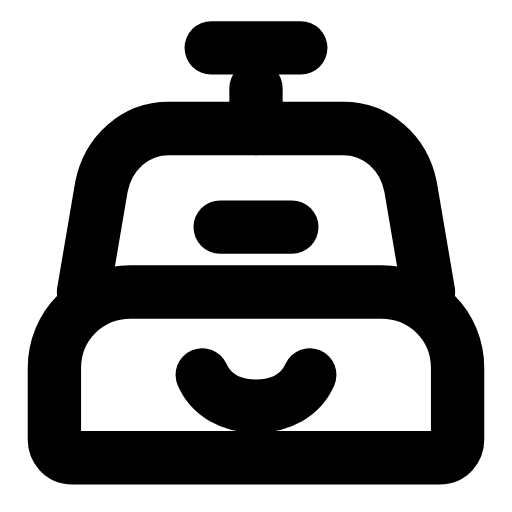
t = 0.00 s
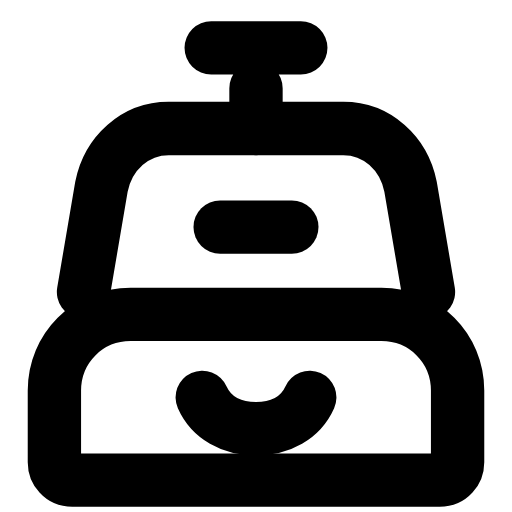
t = 0.27 s
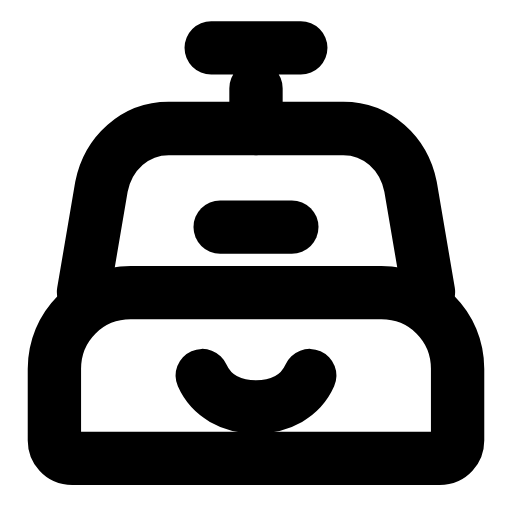
t = 0.47 s
t = 0.73 s: frame unchanged from t = 0.00 s, image omitted
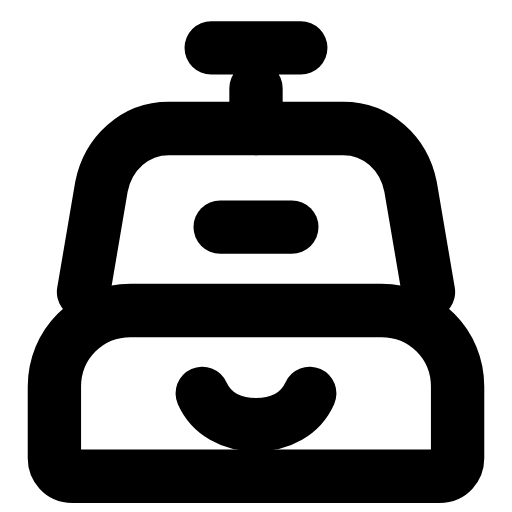
t = 0.97 s
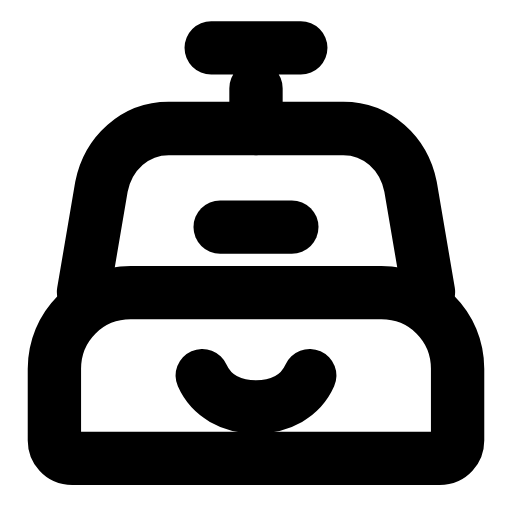
t = 1.26 s

The animated SVG that drew these frames (rendered in a browser with its animation timeline set to each time). Animation: 1 SMIL element (animateTransform=1); one cycle of 1.50 s, repeats indefinitely.

<svg xmlns="http://www.w3.org/2000/svg" width="24" height="24" viewBox="0 0 24 24" fill="none"><g transform="translate(-0.6 -0.591) scale(1.05)"><g><animateTransform attributeName="transform" type="translate" values="0 0;0 1;0 0;0 0;0 1;0 0;0 0" keyTimes="0;0.18;0.45;0.6;0.78;0.9;1" dur="1.5s" repeatCount="indefinite" calcMode="spline" keySplines="0.16 1 0.3 1;0.16 1 0.3 1;0.16 1 0.3 1;0.16 1 0.3 1;0.16 1 0.3 1;0.16 1 0.3 1"/><path stroke="currentColor" stroke-width="2.381" stroke-linecap="round" stroke-linejoin="round" fill="none" d="M3 17C3 15.1 4.5 13.6 6.4 13.6L17.6 13.6C19.5 13.6 21 15.1 21 17L21 20.2C21 20.6 20.7 21 20.2 21L3.8 21C3.3 21 3 20.6 3 20.2L3 17Z"></path><path stroke="currentColor" stroke-width="2.381" stroke-linecap="round" stroke-linejoin="round" fill="none" d="M9.6 17.3C10 18.2 10.9 18.7 12 18.7S14 18.2 14.4 17.3"></path></g><path stroke="currentColor" stroke-width="2.381" stroke-linecap="round" stroke-linejoin="round" fill="none" d="M4.3 13.6L5.1 8.9C5.4 7.4 6.6 6.3 8.1 6.3L15.9 6.3C17.4 6.3 18.6 7.4 18.9 8.9L19.7 13.6"></path><line stroke="currentColor" stroke-width="2.381" stroke-linecap="round" stroke-linejoin="round" fill="none" x1="10.4" y1="10.7" x2="13.6" y2="10.7"></line><path stroke="currentColor" stroke-width="2.381" stroke-linecap="round" stroke-linejoin="round" fill="none" d="M12 6.3L12 4.5M10 2.7L14 2.7"></path></g></svg>
